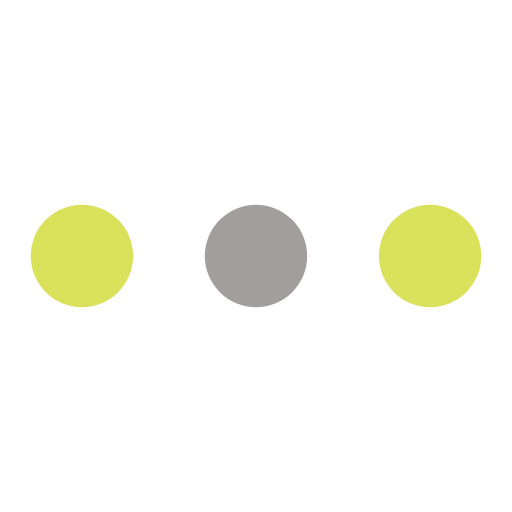
t = 0.00 s
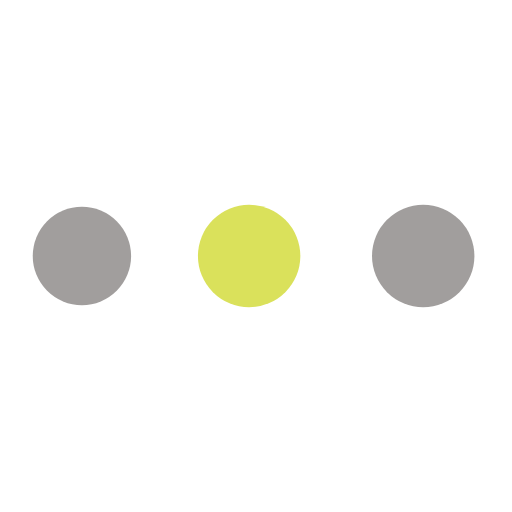
t = 0.19 s
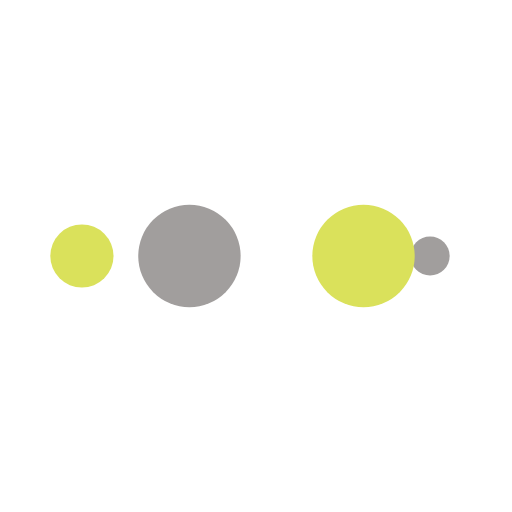
t = 0.31 s
t = 0.50 s: frame unchanged from t = 0.00 s, image omitted
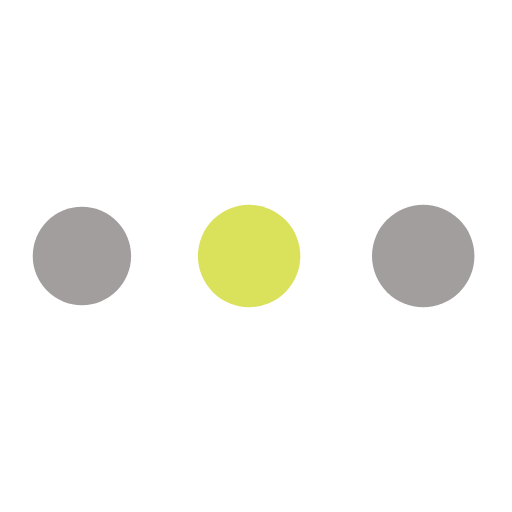
t = 0.69 s
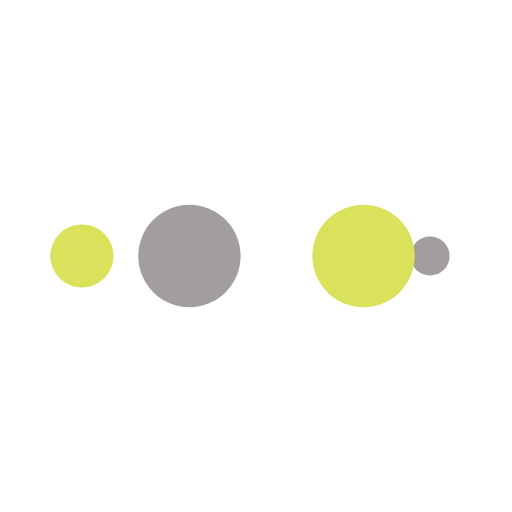
t = 0.81 s

The animated SVG that drew these frames (rendered in a browser with its animation timeline set to each time). Animation: 10 SMIL elements (animate=10); one cycle of 1.00 s, repeats indefinitely.

<?xml version="1.0" encoding="utf-8"?>
<svg xmlns="http://www.w3.org/2000/svg" xmlns:xlink="http://www.w3.org/1999/xlink" style="margin: auto; background: none; display: block; shape-rendering: auto;" width="200px" height="200px" viewBox="0 0 100 100" preserveAspectRatio="xMidYMid">
<circle cx="84" cy="50" r="10" fill="#dae15b">
    <animate attributeName="r" repeatCount="indefinite" dur="0.25s" calcMode="spline" keyTimes="0;1" values="10;0" keySplines="0 0.5 0.5 1" begin="0s"></animate>
    <animate attributeName="fill" repeatCount="indefinite" dur="1s" calcMode="discrete" keyTimes="0;0.25;0.5;0.75;1" values="#dae15b;#a19e9d;#dae15b;#a19e9d;#dae15b" begin="0s"></animate>
</circle><circle cx="16" cy="50" r="10" fill="#dae15b">
  <animate attributeName="r" repeatCount="indefinite" dur="1s" calcMode="spline" keyTimes="0;0.25;0.5;0.75;1" values="0;0;10;10;10" keySplines="0 0.5 0.5 1;0 0.5 0.5 1;0 0.5 0.5 1;0 0.5 0.5 1" begin="0s"></animate>
  <animate attributeName="cx" repeatCount="indefinite" dur="1s" calcMode="spline" keyTimes="0;0.25;0.5;0.75;1" values="16;16;16;50;84" keySplines="0 0.5 0.5 1;0 0.5 0.5 1;0 0.5 0.5 1;0 0.5 0.5 1" begin="0s"></animate>
</circle><circle cx="50" cy="50" r="10" fill="#a19e9d">
  <animate attributeName="r" repeatCount="indefinite" dur="1s" calcMode="spline" keyTimes="0;0.25;0.5;0.75;1" values="0;0;10;10;10" keySplines="0 0.5 0.5 1;0 0.5 0.5 1;0 0.5 0.5 1;0 0.5 0.5 1" begin="-0.25s"></animate>
  <animate attributeName="cx" repeatCount="indefinite" dur="1s" calcMode="spline" keyTimes="0;0.25;0.5;0.75;1" values="16;16;16;50;84" keySplines="0 0.5 0.5 1;0 0.5 0.5 1;0 0.5 0.5 1;0 0.5 0.5 1" begin="-0.25s"></animate>
</circle><circle cx="84" cy="50" r="10" fill="#dae15b">
  <animate attributeName="r" repeatCount="indefinite" dur="1s" calcMode="spline" keyTimes="0;0.25;0.5;0.75;1" values="0;0;10;10;10" keySplines="0 0.5 0.5 1;0 0.5 0.5 1;0 0.5 0.5 1;0 0.5 0.5 1" begin="-0.5s"></animate>
  <animate attributeName="cx" repeatCount="indefinite" dur="1s" calcMode="spline" keyTimes="0;0.25;0.5;0.75;1" values="16;16;16;50;84" keySplines="0 0.5 0.5 1;0 0.5 0.5 1;0 0.5 0.5 1;0 0.5 0.5 1" begin="-0.5s"></animate>
</circle><circle cx="16" cy="50" r="10" fill="#a19e9d">
  <animate attributeName="r" repeatCount="indefinite" dur="1s" calcMode="spline" keyTimes="0;0.25;0.5;0.75;1" values="0;0;10;10;10" keySplines="0 0.5 0.5 1;0 0.5 0.5 1;0 0.5 0.5 1;0 0.5 0.5 1" begin="-0.75s"></animate>
  <animate attributeName="cx" repeatCount="indefinite" dur="1s" calcMode="spline" keyTimes="0;0.25;0.5;0.75;1" values="16;16;16;50;84" keySplines="0 0.5 0.5 1;0 0.5 0.5 1;0 0.5 0.5 1;0 0.5 0.5 1" begin="-0.75s"></animate>
</circle>
<!-- [ldio] generated by https://loading.io/ --></svg>
